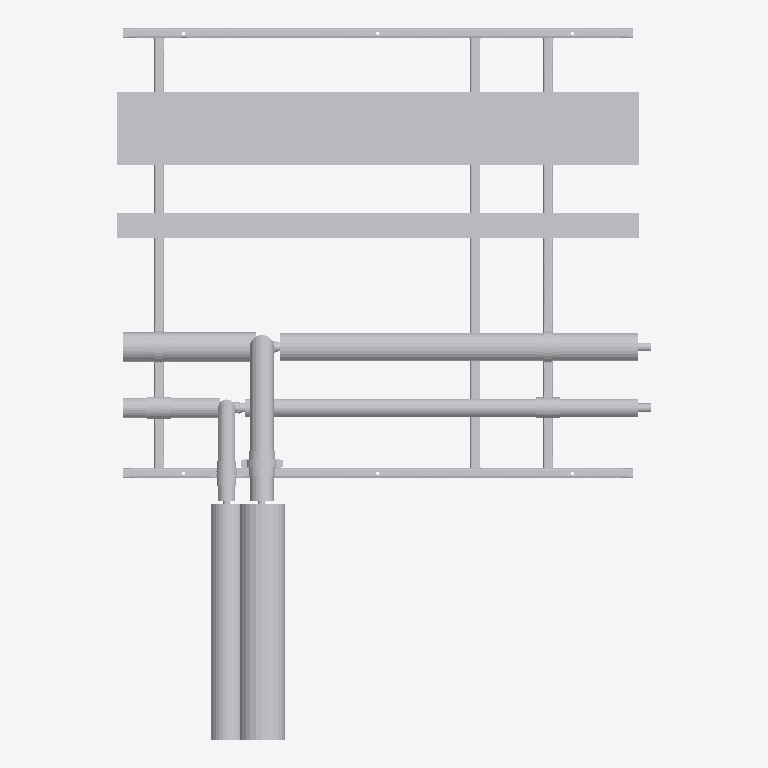
Plan cut of the same IFC building model at storey 'Level 0' (level 0.00 m, cut at 1.40 m), seen from above with north up, elements coloured by IFC class (only those large enough to see are counted): 34 other elements (light grey). No cut surface shows.
Extent 2.2 m × 2.9 m × 0.4 m (x, y, z). Storeys (2): Level 0 at 0.00 m; Level 1 at 4.00 m. Elements (82): 76 IfcBuildingElementProxy, 6 IfcMechanicalFastener.

HEADER;
FILE_DESCRIPTION(('ViewDefinition [CoordinationView]','RevitIdentifiers [ContentGUID: bd057799-ab2a-4c32-b9f8-a49134bfda82, VersionGUID: e5ec8929-f41f-4976-8bd4-8c4578e0f8ba, NumberOfSaves: 0]'),'2;1');
FILE_NAME('SP-03-SP01.ifc','2026-11-01T13:26:22+00:00',(''),(''),'ODA SDAI 25.12','Autodesk - Revit 26.4.20.9 (ENG) - 26.4.20.9','');
FILE_SCHEMA(('IFC2X3'));
ENDSEC;
DATA;
#20=IFCPROJECT('2z1NUPgofCChduf97BG2Lo',#6,'Project Number',$,$,'Project Name','Project Status',(#13,#18),#90164);
#34=IFCSITE('2z1NUPgofCChduf97BG2Lm',#6,'Default',$,$,#33,$,$,.ELEMENT.,(51,30,23,112487),(0,-7,-37,-956022),0.0,$,$);
#24=IFCBUILDING('2z1NUPgofCChduf97BG2Lp',#6,'',$,$,#23,$,'',.ELEMENT.,$,$,#21);
#27=IFCBUILDINGSTOREY('3Zu5Bv0LOHrPC10026FoQQ',#6,'Level 0',$,$,#26,$,'Level 0',.ELEMENT.,0.0);
#31=IFCBUILDINGSTOREY('15Z0v90RiHrPC20026FoKR',#6,'Level 1',$,$,#30,$,'Level 1',.ELEMENT.,3999.9999999999995);
#57421=IFCBUILDINGELEMENTPROXY('3bx8afz1z9TelKZ4LuxN0T',#6,'Straight:Default:886951',$,$,#57420,#57417,'886951',$);
#57378=IFCBUILDINGELEMENTPROXY('3bx8afz1z9TelKZ4LuxN0O',#6,'Straight:Default:886946',$,$,#57377,#57374,'886946',$);
#89929=IFCBUILDINGELEMENTPROXY('3bx8afz1z9TelKZ4LuxN13',#6,'887033',$,$,#89731,#89928,'887033',$);
#51189=IFCBUILDINGELEMENTPROXY('3bx8afz1z9TelKZ4LuxN32',#6,'886904',$,$,#50991,#51188,'886904',$);
#89519=IFCBUILDINGELEMENTPROXY('3bx8afz1z9TelKZ4LuxN18',#6,'887026',$,$,#89321,#89518,'887026',$);
#43587=IFCBUILDINGELEMENTPROXY('3bx8afz1z9TelKZ4LuxN2d',#6,'886813',$,$,#43389,#43586,'886813',$);
#19568=IFCBUILDINGELEMENTPROXY('3bx8afz1z9TelKZ4LuxNzU',#6,'Side rail, right, drilled 3 x 14 dia:886756',$,$,#10086,#19567,'886756',$);
#10083=IFCBUILDINGELEMENTPROXY('3bx8afz1z9TelKZ4LuxNzP',#6,'Side rail, left, drilled 1 x 12 dia + 3 x 14 dia:886755',$,$,#36,#10082,'886755',$);
#27854=IFCBUILDINGELEMENTPROXY('3bx8afz1z9TelKZ4LuxNzS',#6,'Ring 15 cross member, row 1:886758',$,$,#27727,#27853,'886758',$);
#50779=IFCBUILDINGELEMENTPROXY('3bx8afz1z9TelKZ4LuxN3L',#6,'886895',$,$,#50581,#50778,'886895',$);
#36010=IFCBUILDINGELEMENTPROXY('3bx8afz1z9TelKZ4LuxNzT',#6,'Ring 18 cross member, row 1, drilled 2 x 12 dia:886759',$,$,#27857,#36009,'886759',$);
#27724=IFCBUILDINGELEMENTPROXY('3bx8afz1z9TelKZ4LuxNzV',#6,'Ring 2 cross member, row 1, drilled 2 x 12 dia:886757',$,$,#19571,#27723,'886757',$);
#57336=IFCBUILDINGELEMENTPROXY('3bx8afz1z9TelKZ4LuxN0j',#6,'886935',$,$,#57138,#57335,'886935',$);
#43177=IFCBUILDINGELEMENTPROXY('3bx8afz1z9TelKZ4LuxN2k',#6,'886804',$,$,#42979,#43176,'886804',$);
#50342=IFCBUILDINGELEMENTPROXY('3bx8afz1z9TelKZ4LuxN26',#6,'886844',$,$,#50144,#50341,'886844',$);
#56516=IFCBUILDINGELEMENTPROXY('3bx8afz1z9TelKZ4LuxN0$',#6,'886917',$,$,#55898,#56515,'886917',$);
#89070=IFCBUILDINGELEMENTPROXY('3bx8afz1z9TelKZ4LuxN1G',#6,'Insulation block 92 x 100:887018',$,$,#89060,#89069,'887018',$);
#89057=IFCBUILDINGELEMENTPROXY('3bx8afz1z9TelKZ4LuxN1J',#6,'Insulation block 108 x 100:887017',$,$,#89047,#89056,'887017',$);
#89096=IFCBUILDINGELEMENTPROXY('3bx8afz1z9TelKZ4LuxN1M',#6,'Insulation block 85 x 100:887020',$,$,#89086,#89095,'887020',$);
#78472=IFCMECHANICALFASTENER('3bx8afz1z9TelKZ4LuxN1z',#6,'Walraven Heavy Duty Clamp HD500 (M810, M1012) (BUP1000):Walraven Heavy Duty Clamp HD500 (M810, M1012) (BUP1000):886983','Heavy Duty Clamp HD500 (M10/12) (BUP1000) 116 - 123 mm',$,#78471,#78468,'886983',$,$);
#88982=IFCMECHANICALFASTENER('3bx8afz1z9TelKZ4LuxN1c',#6,'Walraven Heavy Duty Clamp HD500 (M810, M1012) (BUP1000):Walraven Heavy Duty Clamp HD500 (M810, M1012) (BUP1000):887004','Heavy Duty Clamp HD500 (M10/12) (BUP1000) 116 - 123 mm',$,#88981,#88978,'887004',$,$);
#89044=IFCBUILDINGELEMENTPROXY('3bx8afz1z9TelKZ4LuxN1I',#6,'Insulation block 78 x 100:887016',$,$,#89030,#89043,'887016',$);
#49522=IFCBUILDINGELEMENTPROXY('3bx8afz1z9TelKZ4LuxN2G',#6,'886826',$,$,#48834,#49521,'886826',$);
#67962=IFCMECHANICALFASTENER('3bx8afz1z9TelKZ4LuxN0C',#6,'Walraven Heavy Duty Clamp HD500 (M810, M1012) (BUP1000):Walraven Heavy Duty Clamp HD500 (M810, M1012) (BUP1000):886966','Heavy Duty Clamp HD500 (M10/12) (BUP1000) 108 - 116 mm',$,#67961,#67958,'886966',$,$);
#89083=IFCBUILDINGELEMENTPROXY('3bx8afz1z9TelKZ4LuxN1H',#6,'Insulation block 122 x 100:887019',$,$,#89073,#89082,'887019',$);
#89109=IFCBUILDINGELEMENTPROXY('3bx8afz1z9TelKZ4LuxN1N',#6,'Insulation block 115 x 100:887021',$,$,#89099,#89108,'887021',$);
#62663=IFCMECHANICALFASTENER('3bx8afz1z9TelKZ4LuxN0N',#6,'Walraven Heavy Duty Clamp HD500 (M810, M1012) (BUP1000):Walraven Heavy Duty Clamp HD500 (M810, M1012) (BUP1000):886957','Heavy Duty Clamp HD500 (M10/12) (BUP1000) 72 - 78 mm',$,#62662,#62659,'886957',$,$);
#73229=IFCMECHANICALFASTENER('3bx8afz1z9TelKZ4LuxN05',#6,'Walraven Heavy Duty Clamp HD500 (M810, M1012) (BUP1000):Walraven Heavy Duty Clamp HD500 (M810, M1012) (BUP1000):886975','Heavy Duty Clamp HD500 (M10/12) (BUP1000) 79 - 85 mm',$,#73228,#73225,'886975',$,$);
#83739=IFCMECHANICALFASTENER('3bx8afz1z9TelKZ4LuxN1q',#6,'Walraven Heavy Duty Clamp HD500 (M810, M1012) (BUP1000):Walraven Heavy Duty Clamp HD500 (M810, M1012) (BUP1000):886990','Heavy Duty Clamp HD500 (M10/12) (BUP1000) 72 - 78 mm',$,#83738,#83735,'886990',$,$);
#38052=IFCBUILDINGELEMENTPROXY('3bx8afz1z9TelKZ4LuxNzJ',#6,'S1 (7270S) - Slip Straight Connector:Default:886761',$,$,#38051,#38048,'886761',$);
#50350=IFCBUILDINGELEMENTPROXY('3bx8afz1z9TelKZ4LuxN3z',#6,'S1 (7270S) - Slip Straight Connector:Default:886855',$,$,#50349,#50346,'886855',$);
#41405=IFCBUILDINGELEMENTPROXY('3bx8afz1z9TelKZ4LuxNzK',#6,'S25 (7130) - Tee (Reducing):Default:886766',$,$,#41404,#41401,'886766',$);
#42766=IFCBUILDINGELEMENTPROXY('3bx8afz1z9TelKZ4LuxN2w',#6,'S6 (7243) - Reducer (MxF):Default:886784',$,$,#42765,#42762,'886784',$);
#50368=IFCBUILDINGELEMENTPROXY('3bx8afz1z9TelKZ4LuxN3c',#6,'S6 (7243) - Reducer (MxF):Default:886876',$,$,#50367,#50364,'886876',$);
ENDSEC;
